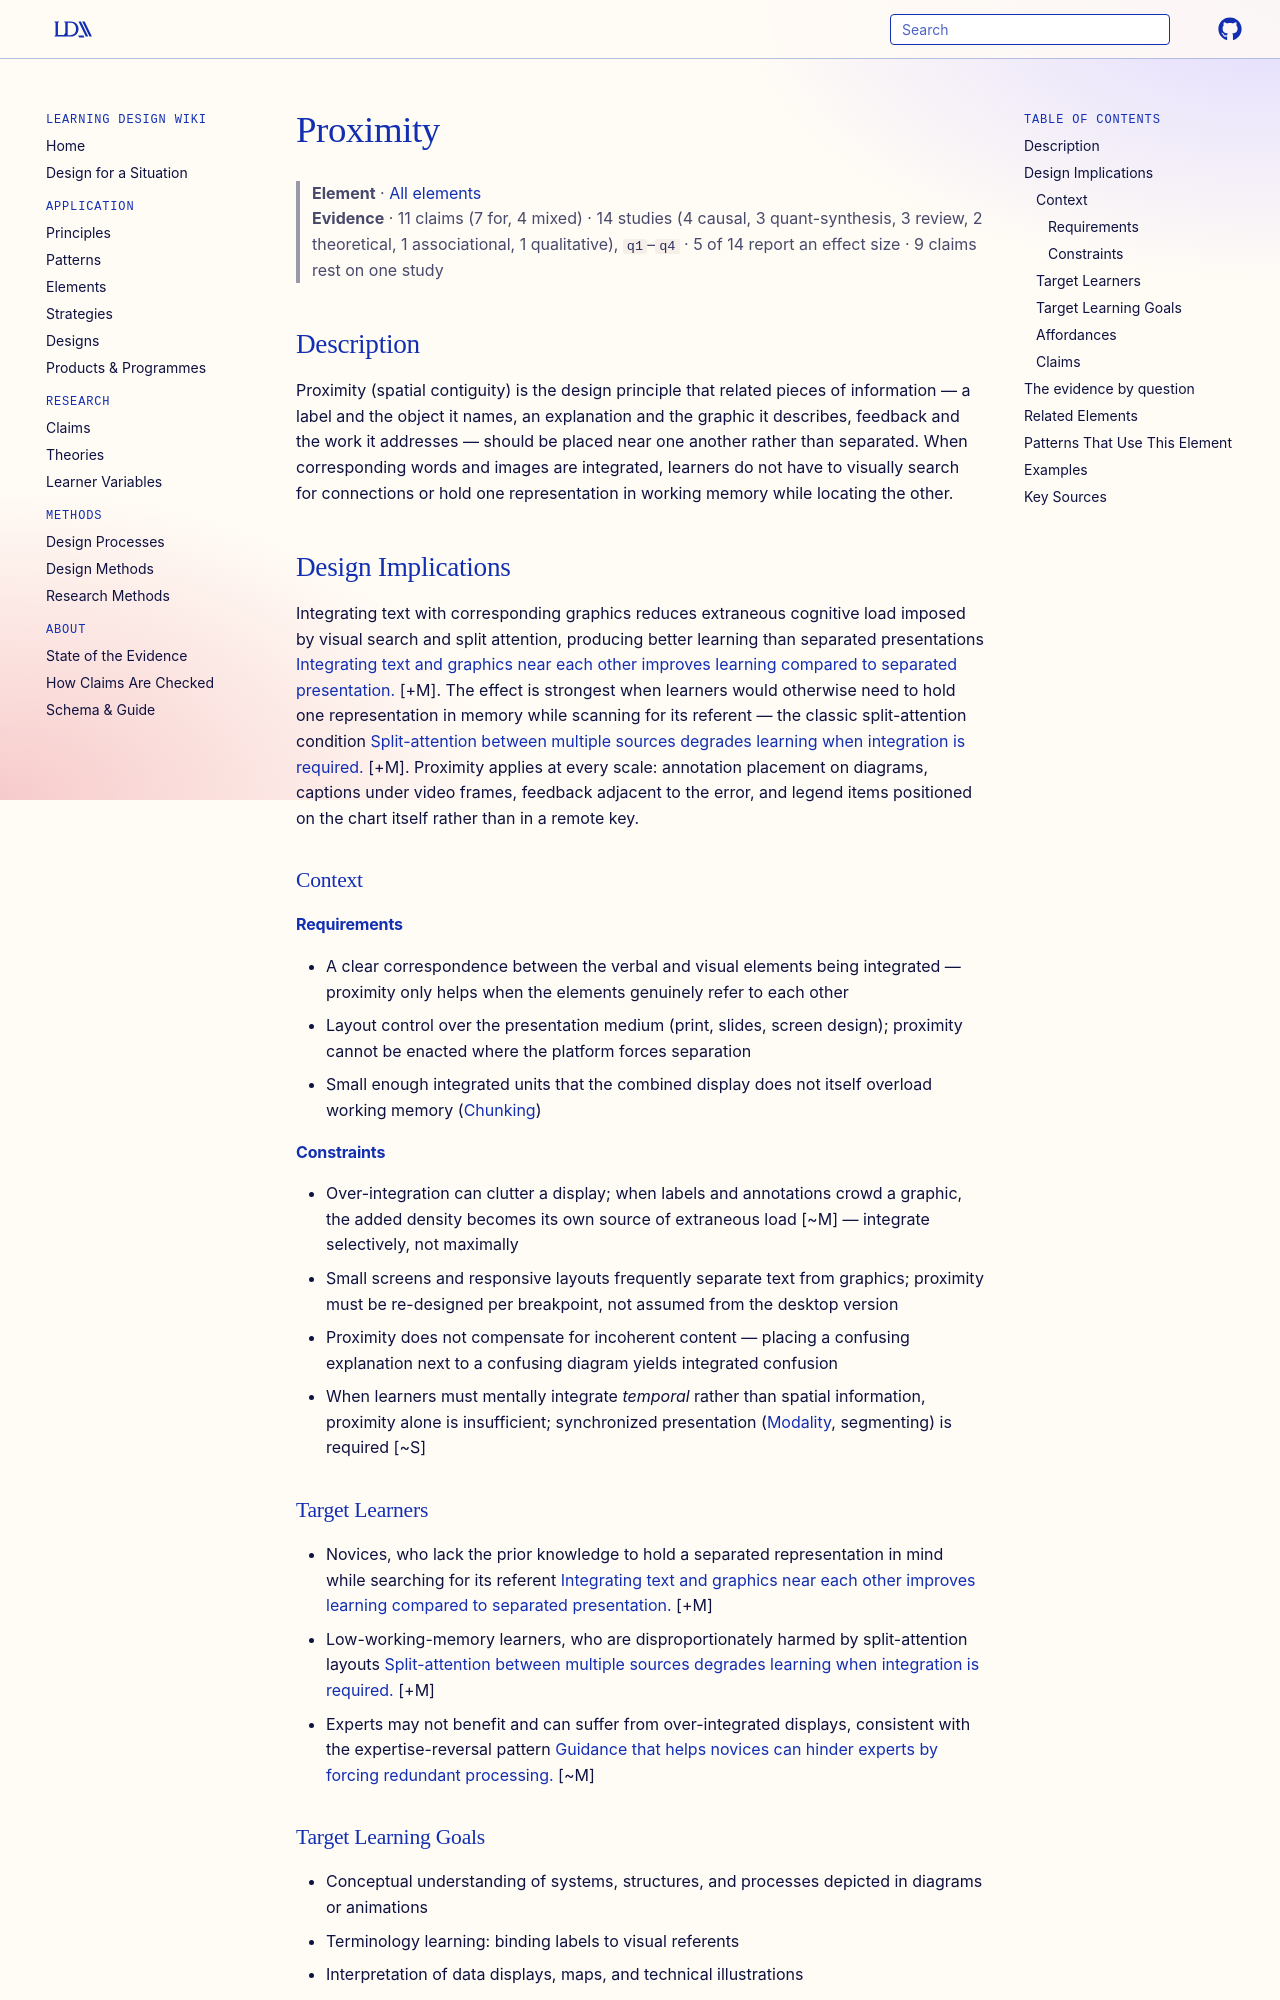

repository: Learning-Design-Alliance/learning-wiki · page: elements/proximity/index.html · generator: mkdocs

---
type: element
id: proximity
title: Proximity
description: Placing related text and graphics close together on the page or screen so learners can process them as a single unit rather than searching and holding them in working memory.
canonical: true
status: review
generated:
  by: "claude/unspecified"
  at: 2026-08-30
---

# Proximity

> **Element** · [All elements](index.md)
> **Evidence** · 11 claims (7 for, 4 mixed) · 14 studies (4 causal, 3 quant-synthesis, 3 review, 2 theoretical, 1 associational, 1 qualitative), `q1`–`q4` · 5 of 14 report an effect size · 9 claims rest on one study

## Description
Proximity (spatial contiguity) is the design principle that related pieces of information — a label and the object it names, an explanation and the graphic it describes, feedback and the work it addresses — should be placed near one another rather than separated. When corresponding words and images are integrated, learners do not have to visually search for connections or hold one representation in working memory while locating the other.

## Design Implications

Integrating text with corresponding graphics reduces extraneous cognitive load imposed by visual search and split attention, producing better learning than separated presentations [Integrating text and graphics near each other improves learning compared to separated presentation.](../claims/split-attention-effect-degrades-learning.md) [+M]. The effect is strongest when learners would otherwise need to hold one representation in memory while scanning for its referent — the classic split-attention condition [Split-attention between multiple sources degrades learning when integration is required.](../claims/split-attention-effect-degrades-learning.md) [+M]. Proximity applies at every scale: annotation placement on diagrams, captions under video frames, feedback adjacent to the error, and legend items positioned on the chart itself rather than in a remote key.

### Context
#### Requirements
- A clear correspondence between the verbal and visual elements being integrated — proximity only helps when the elements genuinely refer to each other
- Layout control over the presentation medium (print, slides, screen design); proximity cannot be enacted where the platform forces separation
- Small enough integrated units that the combined display does not itself overload working memory ([Chunking](../principles/chunking.md))

#### Constraints
- Over-integration can clutter a display; when labels and annotations crowd a graphic, the added density becomes its own source of extraneous load [~M] — integrate selectively, not maximally
- Small screens and responsive layouts frequently separate text from graphics; proximity must be re-designed per breakpoint, not assumed from the desktop version
- Proximity does not compensate for incoherent content — placing a confusing explanation next to a confusing diagram yields integrated confusion
- When learners must mentally integrate *temporal* rather than spatial information, proximity alone is insufficient; synchronized presentation ([Modality](../strategies/modality.md), segmenting) is required [~S]

### Target Learners
- Novices, who lack the prior knowledge to hold a separated representation in mind while searching for its referent [Integrating text and graphics near each other improves learning compared to separated presentation.](../claims/split-attention-effect-degrades-learning.md) [+M]
- Low-working-memory learners, who are disproportionately harmed by split-attention layouts [Split-attention between multiple sources degrades learning when integration is required.](../claims/split-attention-effect-degrades-learning.md) [+M]
- Experts may not benefit and can suffer from over-integrated displays, consistent with the expertise-reversal pattern [Guidance that helps novices can hinder experts by forcing redundant processing.](../claims/expertise-reversal-effect.md) [~M]

### Target Learning Goals
- Conceptual understanding of systems, structures, and processes depicted in diagrams or animations
- Terminology learning: binding labels to visual referents
- Interpretation of data displays, maps, and technical illustrations
